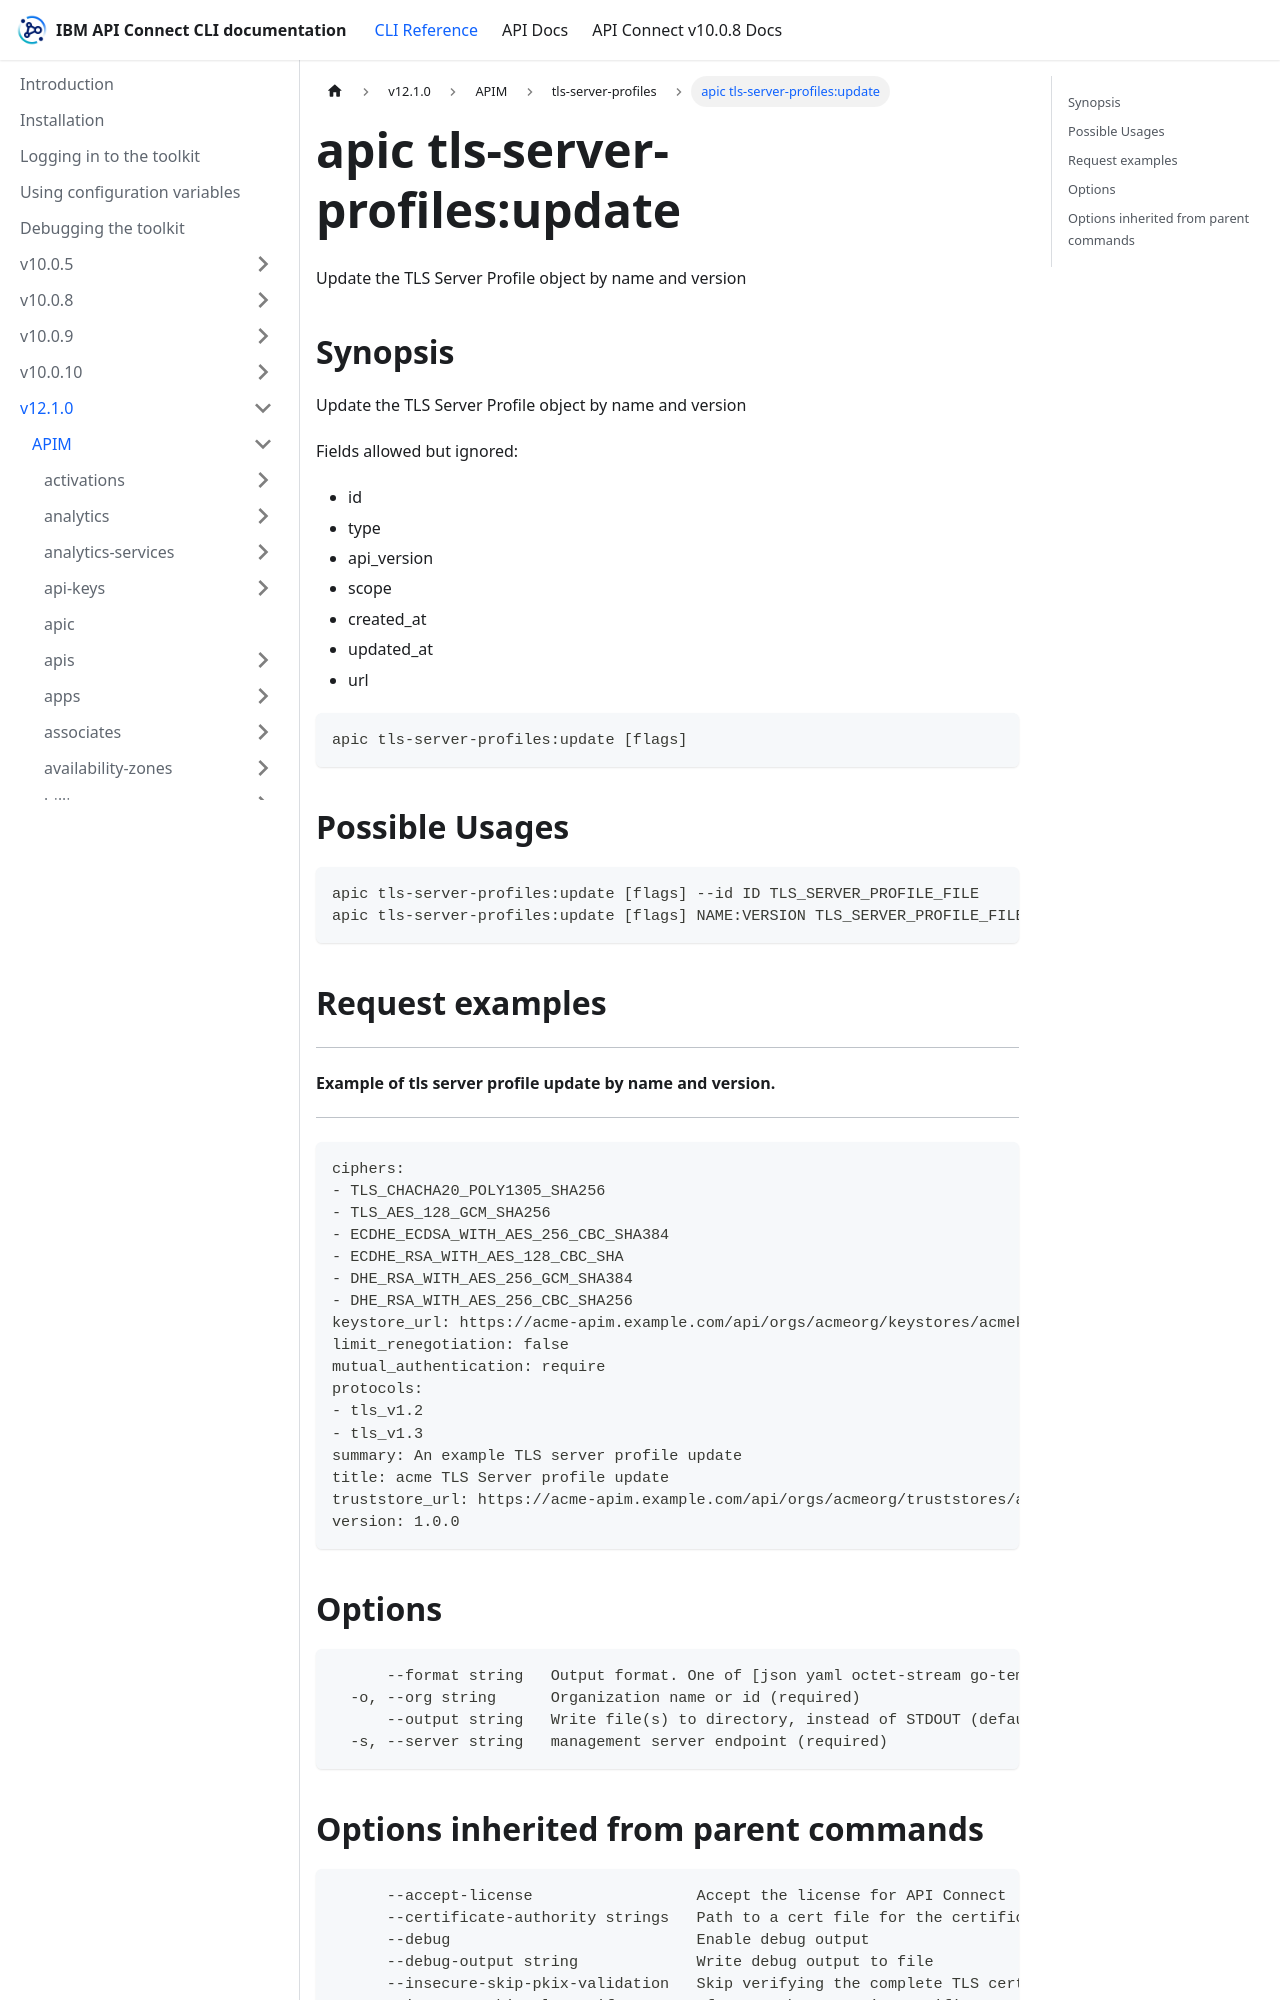

repository: ibm-apiconnect/clidocs · page: docs/v1210/apim/tls-server-profiles/apic_tls-server-profiles_update.html · generator: docusaurus

---
tags:
- "group: tls-server-profiles"
---
# apic tls-server-profiles:update

Update the TLS Server Profile object by name and version

## Synopsis

Update the TLS Server Profile object by name and version
          
          Fields allowed but ignored:
          - id
          - type
          - api_version
          - scope
          - created_at
          - updated_at
          - url

```
apic tls-server-profiles:update [flags]
```

## Possible Usages

```
apic tls-server-profiles:update [flags] --id ID TLS_SERVER_PROFILE_FILE
apic tls-server-profiles:update [flags] NAME:VERSION TLS_SERVER_PROFILE_FILE
```

## Request examples

--------------------------------------------------------------
#### Example of tls server profile update by name and version.
--------------------------------------------------------------

```
ciphers:
- TLS_CHACHA20_POLY1305_SHA256
- TLS_AES_128_GCM_SHA256
- ECDHE_ECDSA_WITH_AES_256_CBC_SHA384
- ECDHE_RSA_WITH_AES_128_CBC_SHA
- DHE_RSA_WITH_AES_256_GCM_SHA384
- DHE_RSA_WITH_AES_256_CBC_SHA256
keystore_url: https://acme-apim.example.com/api/orgs/acmeorg/keystores/acmekeystore
limit_renegotiation: false
mutual_authentication: require
protocols:
- tls_v1.2
- tls_v1.3
summary: An example TLS server profile update
title: acme TLS Server profile update
truststore_url: https://acme-apim.example.com/api/orgs/acmeorg/truststores/acmetruststore
version: 1.0.0
```

## Options

```
      --format string   Output format. One of [json yaml octet-stream go-template=... go-template-file=...], defaults to yaml.
  -o, --org string      Organization name or id (required)
      --output string   Write file(s) to directory, instead of STDOUT (default "-")
  -s, --server string   management server endpoint (required)
```
